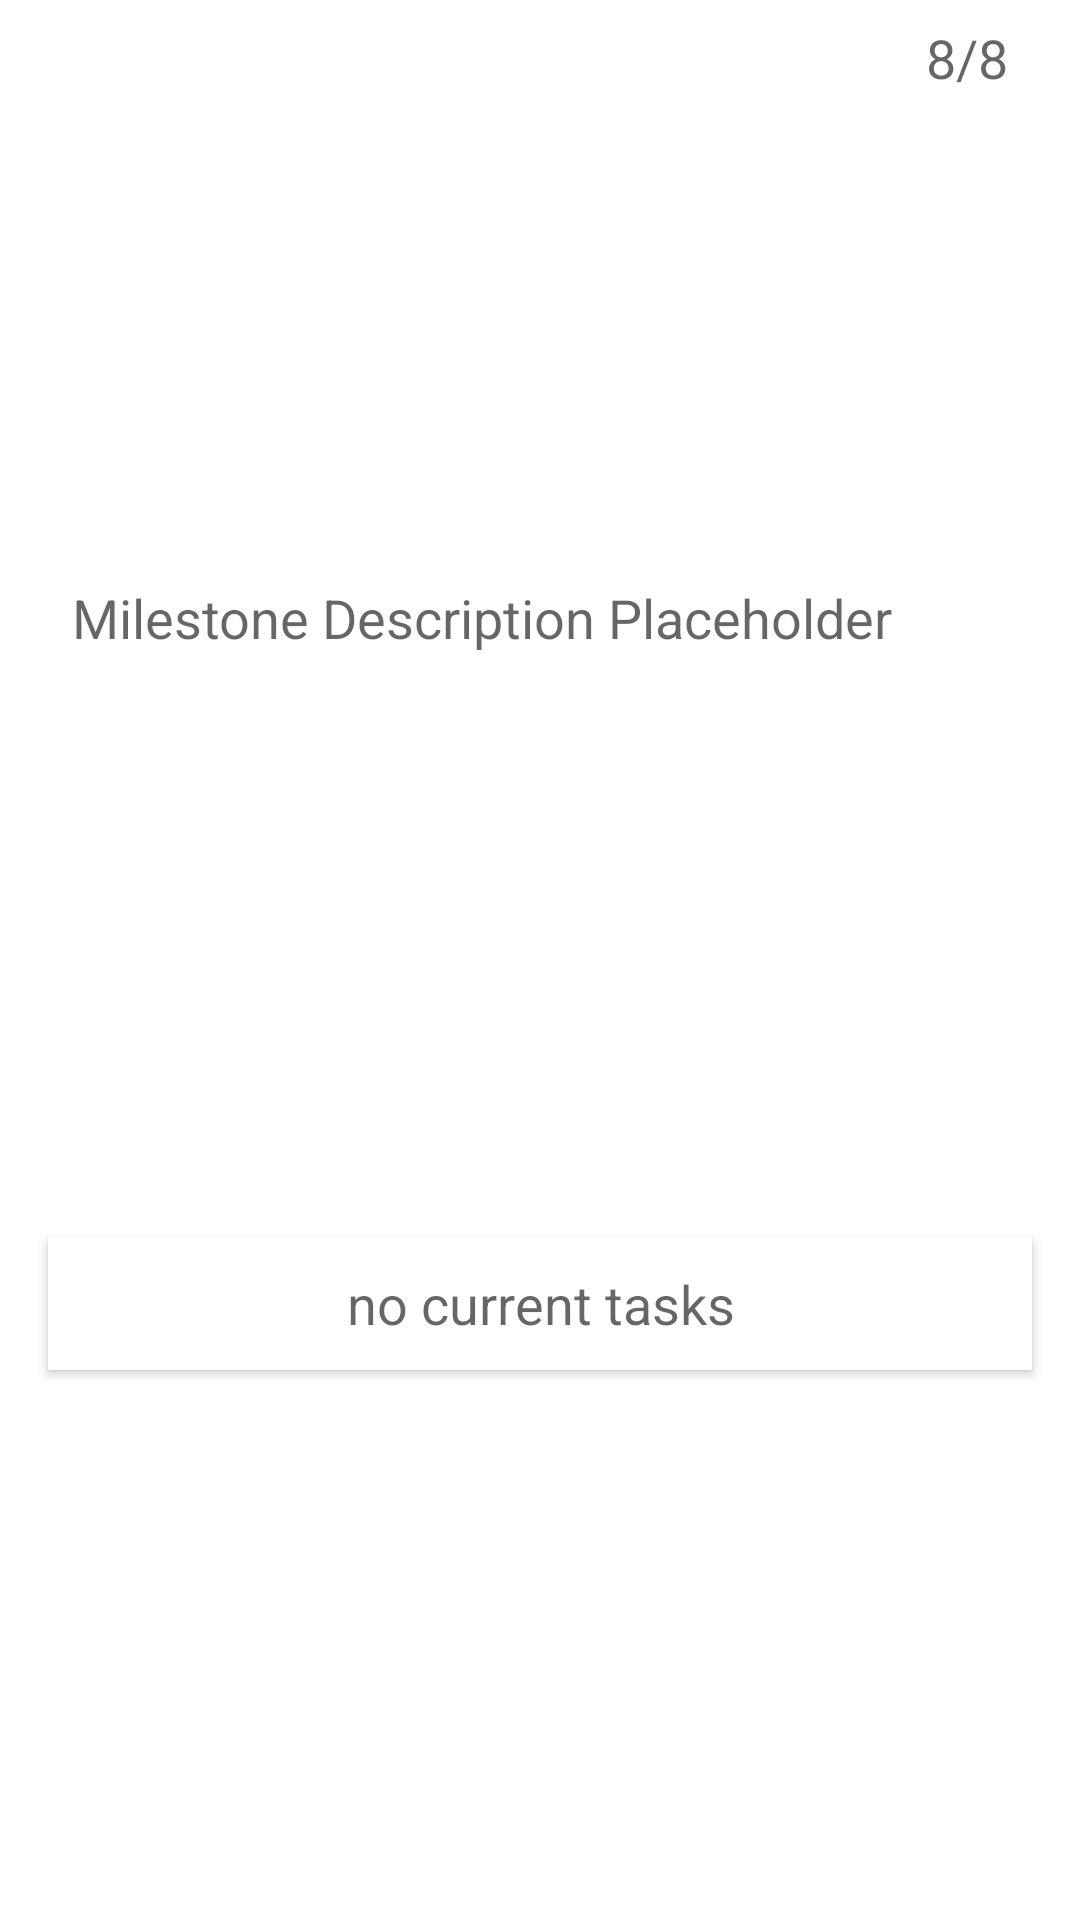

The Android layout XML behind this screen, and the referenced resources:
<!-- AndroidManifest.xml: application theme AppTheme -->
<!-- res/layout/milestone_item.xml -->
<?xml version="1.0" encoding="utf-8"?>
<android.support.constraint.ConstraintLayout
  xmlns:android="http://schemas.android.com/apk/res/android"
  xmlns:card_view="http://schemas.android.com/apk/res-auto"
  xmlns:tools="http://schemas.android.com/tools"
  android:layout_width="match_parent"
  android:background="@android:color/background_light"
  android:layout_height="wrap_content"
  android:padding="0dp"
  android:animateLayoutChanges="true"
  tools:layout_editor_absoluteX="0dp"
  tools:layout_editor_absoluteY="0dp">

  <Space
    android:id="@+id/space"
    android:layout_width="16dp"
    android:layout_height="wrap_content"
    android:layout_marginTop="32dp"
    card_view:layout_constraintStart_toStartOf="parent"
    card_view:layout_constraintTop_toTopOf="parent"/>

  <TextView
    android:id="@+id/milestone_card_text"
    android:layout_width="0dp"
    android:layout_height="wrap_content"
    android:padding="8dp"
    android:gravity="center_vertical"
    android:minLines="2"
    android:text="@string/milestone_description_placeholder"
    android:textAppearance="@style/TextAppearance.AppCompat.Medium"
    card_view:layout_constraintBottom_toTopOf="@+id/cardView"
    card_view:layout_constraintEnd_toStartOf="@+id/work_count"
    card_view:layout_constraintStart_toEndOf="@+id/achieved_icon"
    card_view:layout_constraintTop_toTopOf="parent"/>

  <ImageView
    android:id="@+id/achieved_icon"
    android:layout_width="wrap_content"
    android:layout_height="wrap_content"
    android:layout_marginTop="19dp"
    android:contentDescription="@string/achieved_icon"
    android:visibility="visible"
    card_view:layout_constraintStart_toEndOf="@+id/space"
    card_view:layout_constraintTop_toTopOf="parent"
    card_view:srcCompat="@drawable/ic_check_black_24dp"/>

  <ImageView
    android:id="@+id/item_menu"
    android:layout_width="wrap_content"
    android:layout_height="wrap_content"
    android:layout_marginTop="19dp"
    android:layout_marginEnd="16dp"
    android:layout_marginRight="16dp"
    android:contentDescription="@string/collapse_milestone_card"
    android:scaleType="centerCrop"
    card_view:layout_constraintEnd_toEndOf="parent"
    card_view:layout_constraintTop_toTopOf="parent"
    card_view:srcCompat="@drawable/ic_more_vert_black_24dp"/>

  <android.support.v7.widget.CardView
    android:id="@+id/cardView"
    android:layout_width="match_parent"
    android:layout_height="wrap_content"
    android:layout_marginBottom="8dp"
    android:layout_marginStart="16dp"
    android:layout_marginEnd="16dp"
    card_view:cardCornerRadius="0dp"
    card_view:layout_constraintBottom_toBottomOf="parent"
    card_view:layout_constraintEnd_toEndOf="parent"
    card_view:layout_constraintStart_toStartOf="parent"
    card_view:layout_constraintTop_toBottomOf="@id/milestone_card_text">

    <include
      android:id="@+id/placeholder"
      layout="@layout/empty_work_item"
      android:layout_width="match_parent"
      android:layout_height="wrap_content"
      android:visibility="visible"/>

    <android.support.v7.widget.RecyclerView
      android:id="@+id/work_recycler"
      android:layout_width="match_parent"
      android:layout_height="wrap_content"/>

  </android.support.v7.widget.CardView>

  <TextView
    android:id="@+id/work_count"
    android:layout_width="wrap_content"
    android:layout_height="wrap_content"
    android:layout_marginEnd="8dp"
    android:layout_marginRight="8dp"
    android:text="@string/work_count_placeholder"
    android:textAppearance="@style/TextAppearance.AppCompat.Medium"
    card_view:layout_constraintBottom_toBottomOf="@+id/item_menu"
    card_view:layout_constraintEnd_toStartOf="@+id/item_menu"
    card_view:layout_constraintTop_toTopOf="@+id/item_menu"/>

</android.support.constraint.ConstraintLayout>
<!-- res/layout/empty_work_item.xml (included above) -->
<?xml version="1.0" encoding="utf-8"?>
<android.support.v7.widget.CardView xmlns:android="http://schemas.android.com/apk/res/android"
  xmlns:app="http://schemas.android.com/apk/res-auto"
  xmlns:tools="http://schemas.android.com/tools"
  android:id="@+id/work_card"
  android:layout_width="match_parent"
  android:layout_height="wrap_content"
  android:layout_gravity="center"
  app:cardElevation="0dp"
  app:cardCornerRadius="0dp">

  <android.support.constraint.ConstraintLayout
    android:layout_width="match_parent"
    android:layout_height="match_parent"
    tools:layout_editor_absoluteX="0dp"
    tools:layout_editor_absoluteY="0dp">

    <TextView
      android:id="@+id/work_item_text"
      android:layout_width="wrap_content"
      android:layout_height="wrap_content"
      android:layout_margin="10dp"
      android:layout_marginStart="8dp"
      android:layout_marginEnd="8dp"
      android:ellipsize="end"
      android:gravity="center"
      android:maxLines="1"
      android:text="@string/label_no_current_tasks"
      android:textAppearance="@style/TextAppearance.AppCompat.Medium"
      app:layout_constraintBottom_toBottomOf="parent"
      app:layout_constraintEnd_toEndOf="parent"
      app:layout_constraintStart_toStartOf="parent"
      app:layout_constraintTop_toTopOf="parent"/>

  </android.support.constraint.ConstraintLayout>
</android.support.v7.widget.CardView>
<!-- resources referenced by this layout -->
<resources>
  <string name="achieved_icon">Achieved icon</string>
  <string name="collapse_milestone_card">Collapse Milestone Card</string>
  <string name="label_no_current_tasks">no current tasks</string>
  <string name="milestone_description_placeholder">Milestone Description Placeholder</string>
  <string name="work_count_placeholder">8/8</string>
  <style name="AppTheme" parent="Theme.AppCompat.Light.NoActionBar">
      
      <item name="colorPrimary">@color/colorPrimary</item>
      <item name="colorPrimaryDark">@color/colorPrimaryDark</item>
      <item name="colorAccent">@color/colorAccent</item>
    </style>
  <color name="colorPrimary">#3498db</color>
  <color name="colorPrimaryDark">#2980b9</color>
  <color name="colorAccent">#f1c40f</color>
</resources>
